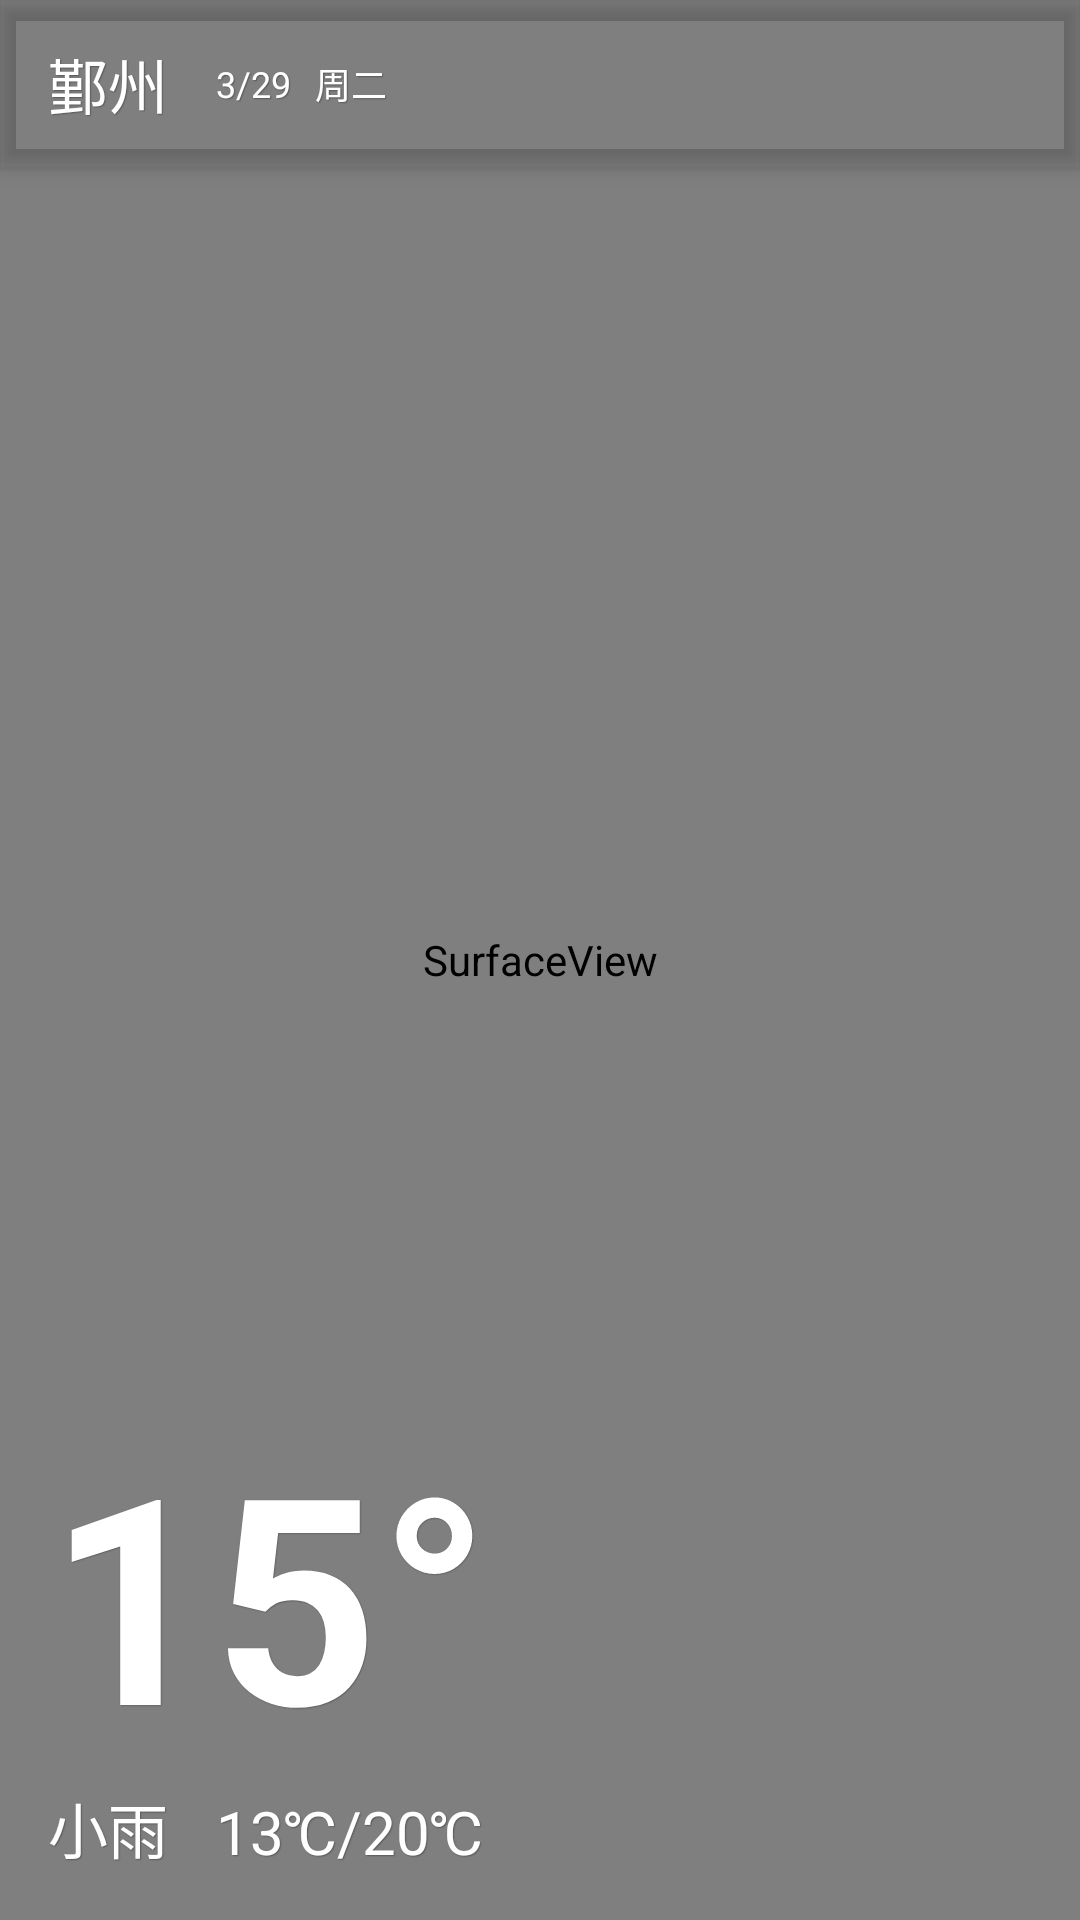

Produce the Android XML layout that renders to this screen, including the resource entries it uses.
<!-- AndroidManifest.xml: application theme AppTheme -->
<!-- res/layout/activity_main.xml -->
<?xml version="1.0" encoding="utf-8"?>
<android.support.design.widget.CoordinatorLayout
    xmlns:android="http://schemas.android.com/apk/res/android"
    xmlns:tools="http://schemas.android.com/tools"
    xmlns:app="http://schemas.android.com/apk/res-auto"
    android:layout_width="match_parent"
    android:layout_height="match_parent"
    tools:context="com.thea.raining.MainActivity">

    <include layout="@layout/background_cur_weather" />

    

    <android.support.design.widget.AppBarLayout
        android:layout_width="match_parent"
        android:layout_height="wrap_content"
        android:background="@null"
        android:theme="@style/ThemeOverlay.AppCompat.Dark.ActionBar"
        android:fitsSystemWindows="true">

        <android.support.v7.widget.Toolbar
            android:id="@+id/toolbar"
            android:layout_width="match_parent"
            android:layout_height="?attr/actionBarSize"
            app:theme="@style/ThemeOverlay.AppCompat.Dark.ActionBar"
            app:popupTheme="@style/ThemeOverlay.AppCompat.Light">

            <include layout="@layout/title_bar"/>
        </android.support.v7.widget.Toolbar>
    </android.support.design.widget.AppBarLayout>

    <include layout="@layout/content_cur_weather_info" />
</android.support.design.widget.CoordinatorLayout>
<!-- res/layout/background_cur_weather.xml (included above) -->
<?xml version="1.0" encoding="utf-8"?>
<SurfaceView xmlns:android="http://schemas.android.com/apk/res/android"
    android:layout_width="match_parent"
    android:layout_height="match_parent"
    android:background="@color/blue_500"/>
<!-- res/layout/title_bar.xml (included above) -->
<?xml version="1.0" encoding="utf-8"?>
<RelativeLayout xmlns:android="http://schemas.android.com/apk/res/android"
    android:layout_width="match_parent"
    android:layout_height="match_parent"
    android:gravity="center_vertical">

    <TextView
        android:id="@+id/tv_title"
        style="@style/ShadowText"
        android:layout_width="wrap_content"
        android:layout_height="wrap_content"
        android:layout_centerVertical="true"
        android:drawableLeft="@mipmap/ic_cur_location"
        android:text="鄞州"/>

    <TextView
        android:id="@+id/tv_subtitle_day"
        style="@style/ShadowText"
        android:layout_width="wrap_content"
        android:layout_height="wrap_content"
        android:layout_centerVertical="true"
        android:layout_toRightOf="@id/tv_title"
        android:layout_toEndOf="@id/tv_title"
        android:layout_marginLeft="16dp"
        android:layout_marginStart="16dp"
        android:textSize="12sp"
        android:text="3/29"/>

    <TextView
        android:id="@+id/tv_subtitle_week_day"
        style="@style/ShadowText"
        android:layout_width="wrap_content"
        android:layout_height="wrap_content"
        android:layout_centerVertical="true"
        android:layout_toRightOf="@id/tv_subtitle_day"
        android:layout_toEndOf="@id/tv_subtitle_day"
        android:layout_marginLeft="8dp"
        android:layout_marginStart="8dp"
        android:textSize="12sp"
        android:text="周二"/>
</RelativeLayout>
<!-- res/layout/content_cur_weather_info.xml (included above) -->
<?xml version="1.0" encoding="utf-8"?>
<RelativeLayout xmlns:android="http://schemas.android.com/apk/res/android"
    xmlns:tools="http://schemas.android.com/tools"
    android:layout_width="match_parent"
    android:layout_height="match_parent"
    android:paddingLeft="16dp"
    android:paddingRight="16dp"
    tools:context="com.thea.rainbow.MainActivity">

    <TextView
        android:id="@+id/tv_cur_weather"
        style="@style/ShadowText"
        android:layout_width="wrap_content"
        android:layout_height="wrap_content"
        android:layout_alignParentBottom="true"
        android:layout_marginBottom="16dp"
        android:text="@string/default_weather" />

    <TextView
        android:id="@+id/tv_min_max_temperature"
        style="@style/ShadowText"
        android:layout_width="wrap_content"
        android:layout_height="wrap_content"
        android:layout_alignParentBottom="true"
        android:layout_marginBottom="16dp"
        android:layout_marginLeft="16dp"
        android:layout_marginStart="16dp"
        android:layout_toEndOf="@id/tv_cur_weather"
        android:layout_toRightOf="@id/tv_cur_weather"
        android:gravity="center_vertical"
        android:text="@string/default_min_max_temperature" />

    <TextView
        android:id="@+id/tv_cur_temperature"
        style="@style/ShadowText"
        android:layout_width="wrap_content"
        android:layout_height="wrap_content"
        android:layout_above="@id/tv_cur_weather"
        android:text="@string/default_temperature"
        android:textSize="96sp"
        android:textStyle="bold" />

    <TextView
        style="@style/ShadowText"
        android:layout_width="wrap_content"
        android:layout_height="wrap_content" />
</RelativeLayout>
<!-- resources referenced by this layout -->
<resources>
  <color name="blue_500">#2196F3</color>
  <string name="default_image_description">Image</string>
  <string name="default_min_max_temperature">13℃/20℃</string>
  <string name="default_temperature">15°</string>
  <string name="default_weather">小雨</string>
  <style name="ShadowText">
          <item name="android:shadowColor">@color/trans_black</item>
          <item name="android:shadowDx">0.6</item>
          <item name="android:shadowDy">0.6</item>
          <item name="android:shadowRadius">0.6</item>
          <item name="android:textColor">@color/white</item>
          <item name="android:textSize">20sp</item>
      </style>
  <style name="AppTheme" parent="Base.AppTheme">
          <item name="colorPrimary">@color/grey_800</item>
          <item name="colorPrimaryDark">@color/grey_900</item>
          <item name="colorAccent">@color/white</item>
      </style>
  <color name="trans_black">#4D000000</color>
  <color name="white">#fff</color>
  <style name="Base.AppTheme" parent="Theme.AppCompat.DayNight.NoActionBar">
      </style>
  <color name="grey_800">#424242</color>
  <color name="grey_900">#212121</color>
</resources>
